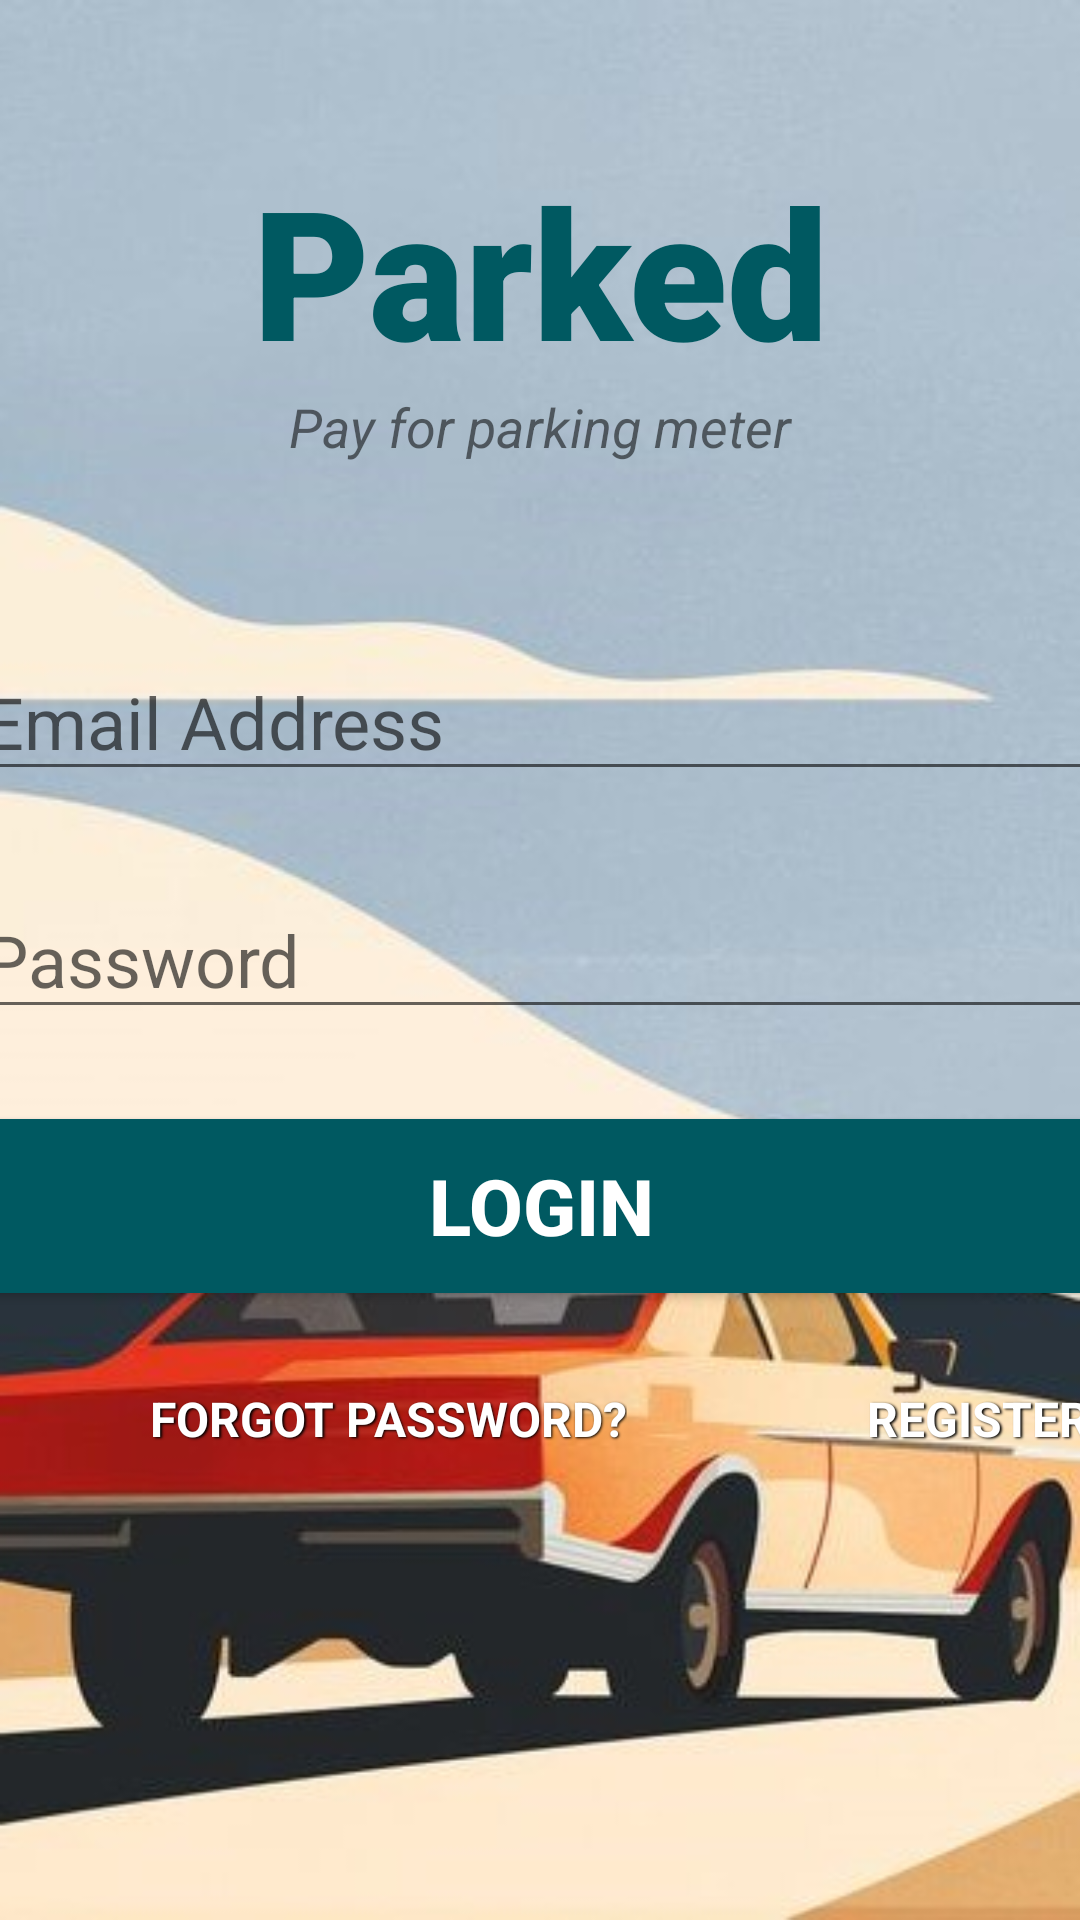

Here is an Android app screen rendered from its layout file. Give the layout XML and the strings, colors and styles it references.
<!-- AndroidManifest.xml: application theme Theme.Parked2 -->
<!-- res/layout/activity_main.xml -->
<?xml version="1.0" encoding="utf-8"?>
<androidx.constraintlayout.widget.ConstraintLayout xmlns:android="http://schemas.android.com/apk/res/android"
    xmlns:app="http://schemas.android.com/apk/res-auto"
    xmlns:tools="http://schemas.android.com/tools"
    android:layout_width="match_parent"
    android:layout_height="match_parent"
    tools:context=".MainActivity"
    android:background="@drawable/background_pic2" >

    <TextView
        android:id="@+id/banner"
        android:layout_width="match_parent"
        android:layout_height="wrap_content"
        android:text="Parked"
        android:textSize="60sp"
        android:textAlignment="center"
        android:textStyle="bold"
        android:textColor="#005961"
        android:fontFamily="sans-serif-black"
        app:layout_constraintLeft_toLeftOf="parent"
        app:layout_constraintRight_toRightOf="parent"
        app:layout_constraintTop_toTopOf="parent"
        android:layout_marginTop="50dp"
        />

    <TextView
        android:id="@+id/bannerDescription"
        android:layout_width="wrap_content"
        android:layout_height="wrap_content"
        android:layout_marginBottom="4dp"
        android:text="Pay for parking meter"
        android:textAlignment="center"
        android:textSize="18sp"
        android:textStyle="italic"
        app:layout_constraintTop_toBottomOf="@id/banner"
        app:layout_constraintLeft_toLeftOf="parent"
        app:layout_constraintRight_toRightOf="parent" />
    <EditText
        android:id="@+id/email"
        android:layout_width="380dp"
        android:layout_height="wrap_content"
        android:layout_marginTop="60dp"
        android:ems="10"
        android:hint="Email Address"
        android:inputType="textEmailAddress"
        android:textSize="24sp"
        app:layout_constraintLeft_toLeftOf="parent"
        app:layout_constraintRight_toRightOf="parent"
        app:layout_constraintTop_toBottomOf="@id/bannerDescription"
        />
    <EditText
        android:id="@+id/password"
        android:layout_width="380dp"
        android:layout_height="wrap_content"
        android:layout_marginTop="30dp"
        android:ems="10"
        android:hint="Password"
        android:inputType="textPassword"
        android:textSize="24sp"
        app:layout_constraintLeft_toLeftOf="parent"
        app:layout_constraintRight_toRightOf="parent"
        app:layout_constraintTop_toBottomOf="@id/email"
        />
    <Button
        android:id="@+id/signIn"
        android:layout_width="380dp"
        android:layout_height="70dp"
        android:layout_marginTop="24dp"
        android:backgroundTint="#005961"
        android:text="Login"
        android:textColor="#ffffff"
        android:textSize="26sp"
        android:textStyle="bold"
        app:layout_constraintLeft_toLeftOf="parent"
        app:layout_constraintRight_toRightOf="parent"
        app:layout_constraintTop_toBottomOf="@id/password"
        />
    <TextView
        android:id="@+id/forgotPassword"
        android:layout_width="wrap_content"
        android:layout_height="wrap_content"
        android:text="Forgot Password?"
        android:textSize="16sp"
        android:textStyle="bold"
        android:shadowColor="#000000"
        android:shadowDx="1.5"
        android:shadowDy="1.3"
        android:shadowRadius="1.6"
        android:textAllCaps="true"
        android:textColor="@android:color/white"
        app:layout_constraintTop_toBottomOf="@id/signIn"
        app:layout_constraintLeft_toLeftOf="parent"
        android:layout_marginTop="25dp"
        android:layout_marginLeft="50dp"/>
    <TextView
        android:id="@+id/register"
        android:layout_width="wrap_content"
        android:layout_height="wrap_content"
        android:text="Register"
        android:textSize="16sp"
        android:textStyle="bold"
        app:layout_constraintTop_toTopOf="@id/forgotPassword"
        app:layout_constraintLeft_toRightOf="@id/forgotPassword"
        android:layout_marginLeft="80dp"
        android:shadowColor="#000000"
        android:shadowDx="1.5"
        android:shadowDy="1.3"
        android:shadowRadius="1.6"
        android:textAllCaps="true"
        android:textColor="@android:color/white"/>
    <ProgressBar
        android:id="@+id/progressBar"
        style="?android:attr/progressBarStyleLarge"
        android:layout_width="wrap_content"
        android:layout_height="wrap_content"
        android:layout_centerInParent="true"
        android:visibility="gone"
        tools:ignore="MissingConstraints"
        app:layout_constraintTop_toTopOf="parent"
        app:layout_constraintBottom_toBottomOf="parent"
        app:layout_constraintLeft_toLeftOf="parent"
        app:layout_constraintRight_toRightOf="parent"
        />
</androidx.constraintlayout.widget.ConstraintLayout>
<!-- resources referenced by this layout -->
<resources>
  <!-- drawable background_pic2: jpg bitmap (drawable-xxhdpi, 55835 bytes) -->
  <style name="Theme.Parked2" parent="Theme.MaterialComponents.DayNight.NoActionBar">
          
          <item name="colorPrimary">#005961</item>
          <item name="colorPrimaryVariant">#005961</item>
          <item name="colorOnPrimary">@color/white</item>
          
          <item name="colorSecondary">#005961</item>
          <item name="colorSecondaryVariant">@color/teal_700</item>
          <item name="colorOnSecondary">@color/black</item>
          
          <item name="android:statusBarColor" tools:targetApi="l">?attr/colorPrimaryVariant</item>
          
  
      </style>
  <!-- not gathered from this repository: default colours our renderer supplied (Android Studio template values) -->
  <color name="teal_700">#FF018786</color>
  <color name="black">#FF000000</color>
  <color name="white">#FFFFFFFF</color>
</resources>
